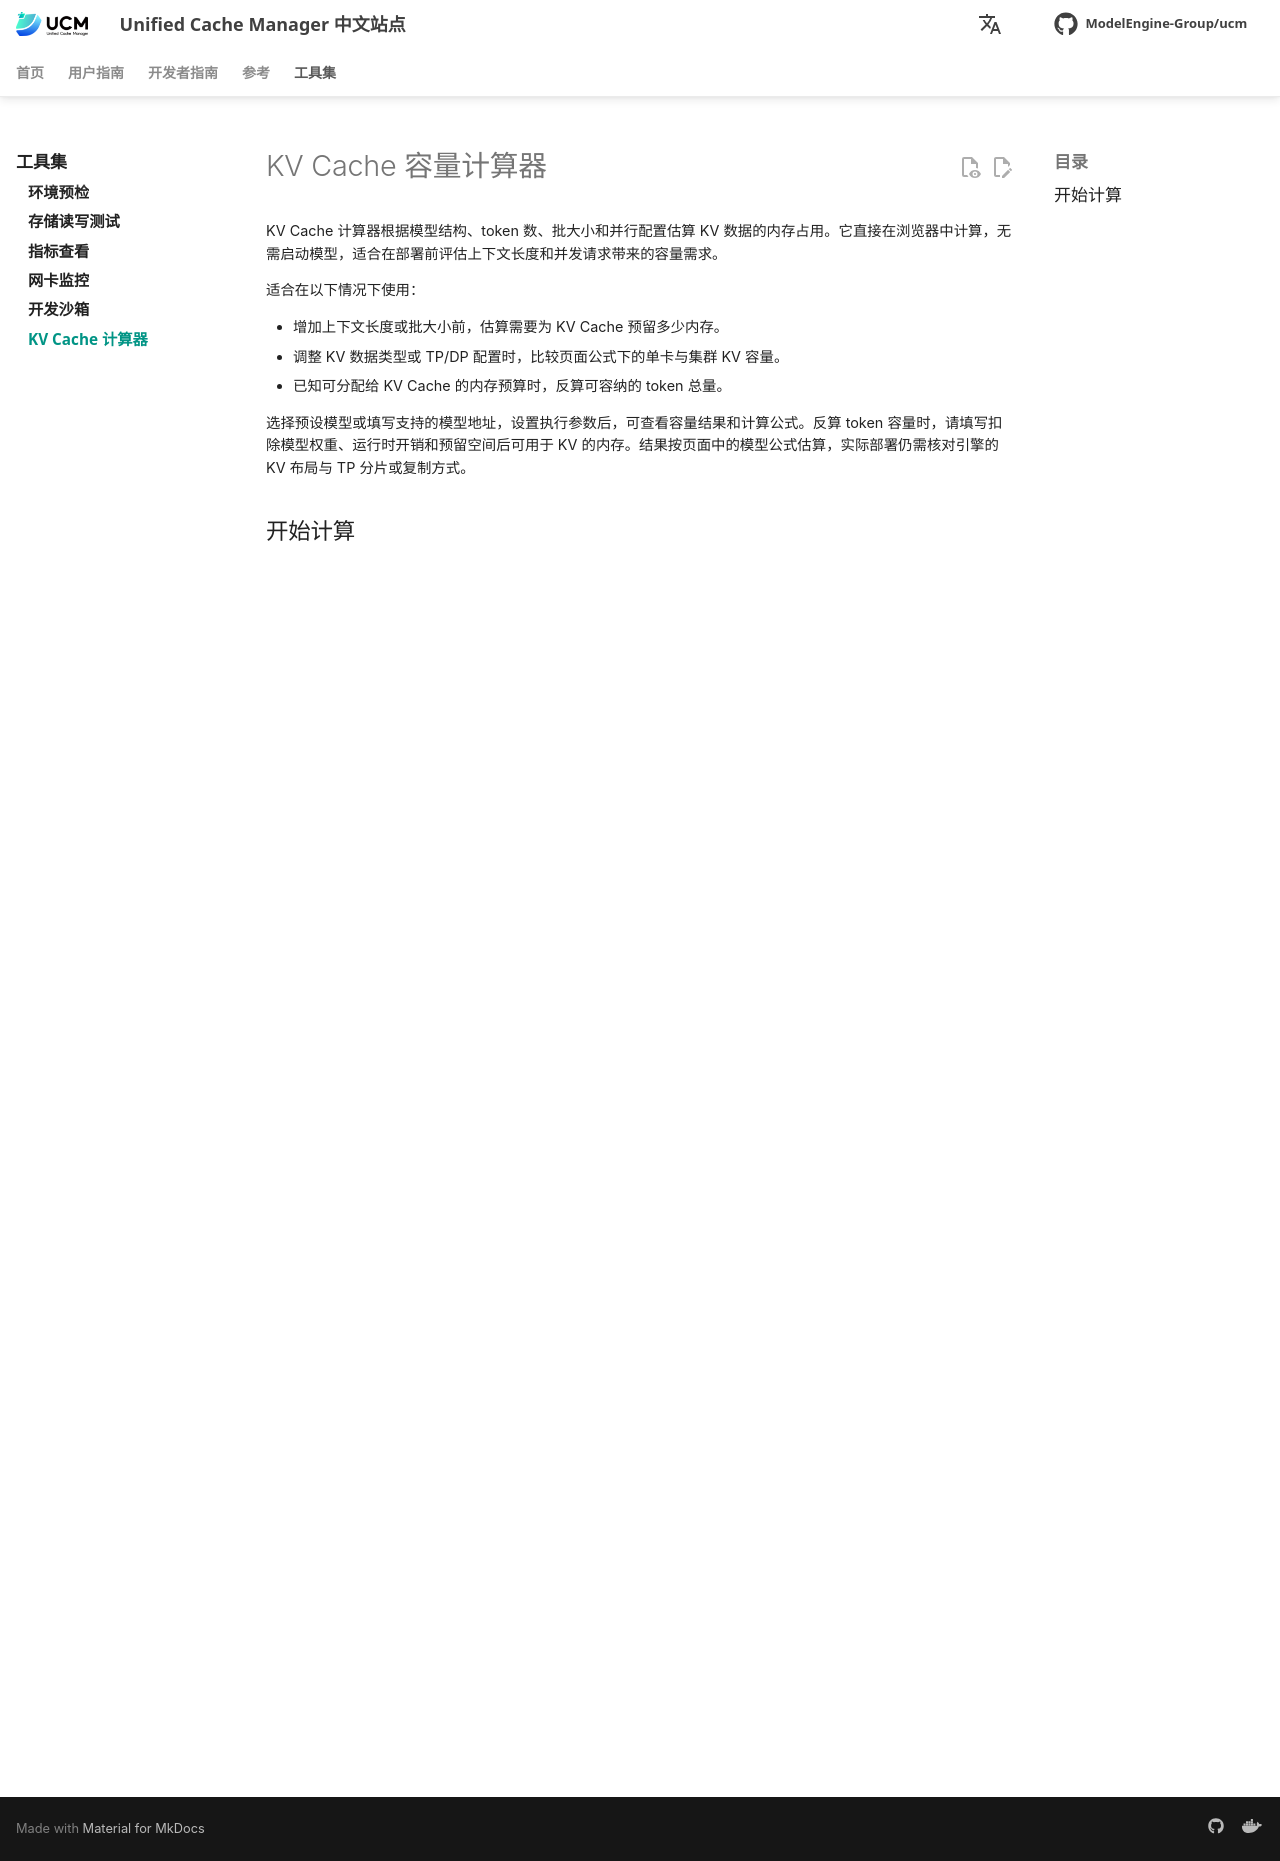

repository: student-jhz/unified-cache-management · page: zh/toolkit/kv-cache-calculator/index.html · generator: mkdocs

---
template: calculator.html
---

# KV Cache 容量计算器

KV Cache 计算器根据模型结构、token 数、批大小和并行配置估算 KV 数据的内存占用。它直接在浏览器中计算，无需启动模型，适合在部署前评估上下文长度和并发请求带来的容量需求。

适合在以下情况下使用：

- 增加上下文长度或批大小前，估算需要为 KV Cache 预留多少内存。
- 调整 KV 数据类型或 TP/DP 配置时，比较页面公式下的单卡与集群 KV 容量。
- 已知可分配给 KV Cache 的内存预算时，反算可容纳的 token 总量。

选择预设模型或填写支持的模型地址，设置执行参数后，可查看容量结果和计算公式。反算 token 容量时，请填写扣除模型权重、运行时开销和预留空间后可用于 KV 的内存。结果按页面中的模型公式估算，实际部署仍需核对引擎的 KV 布局与 TP 分片或复制方式。

## 开始计算
